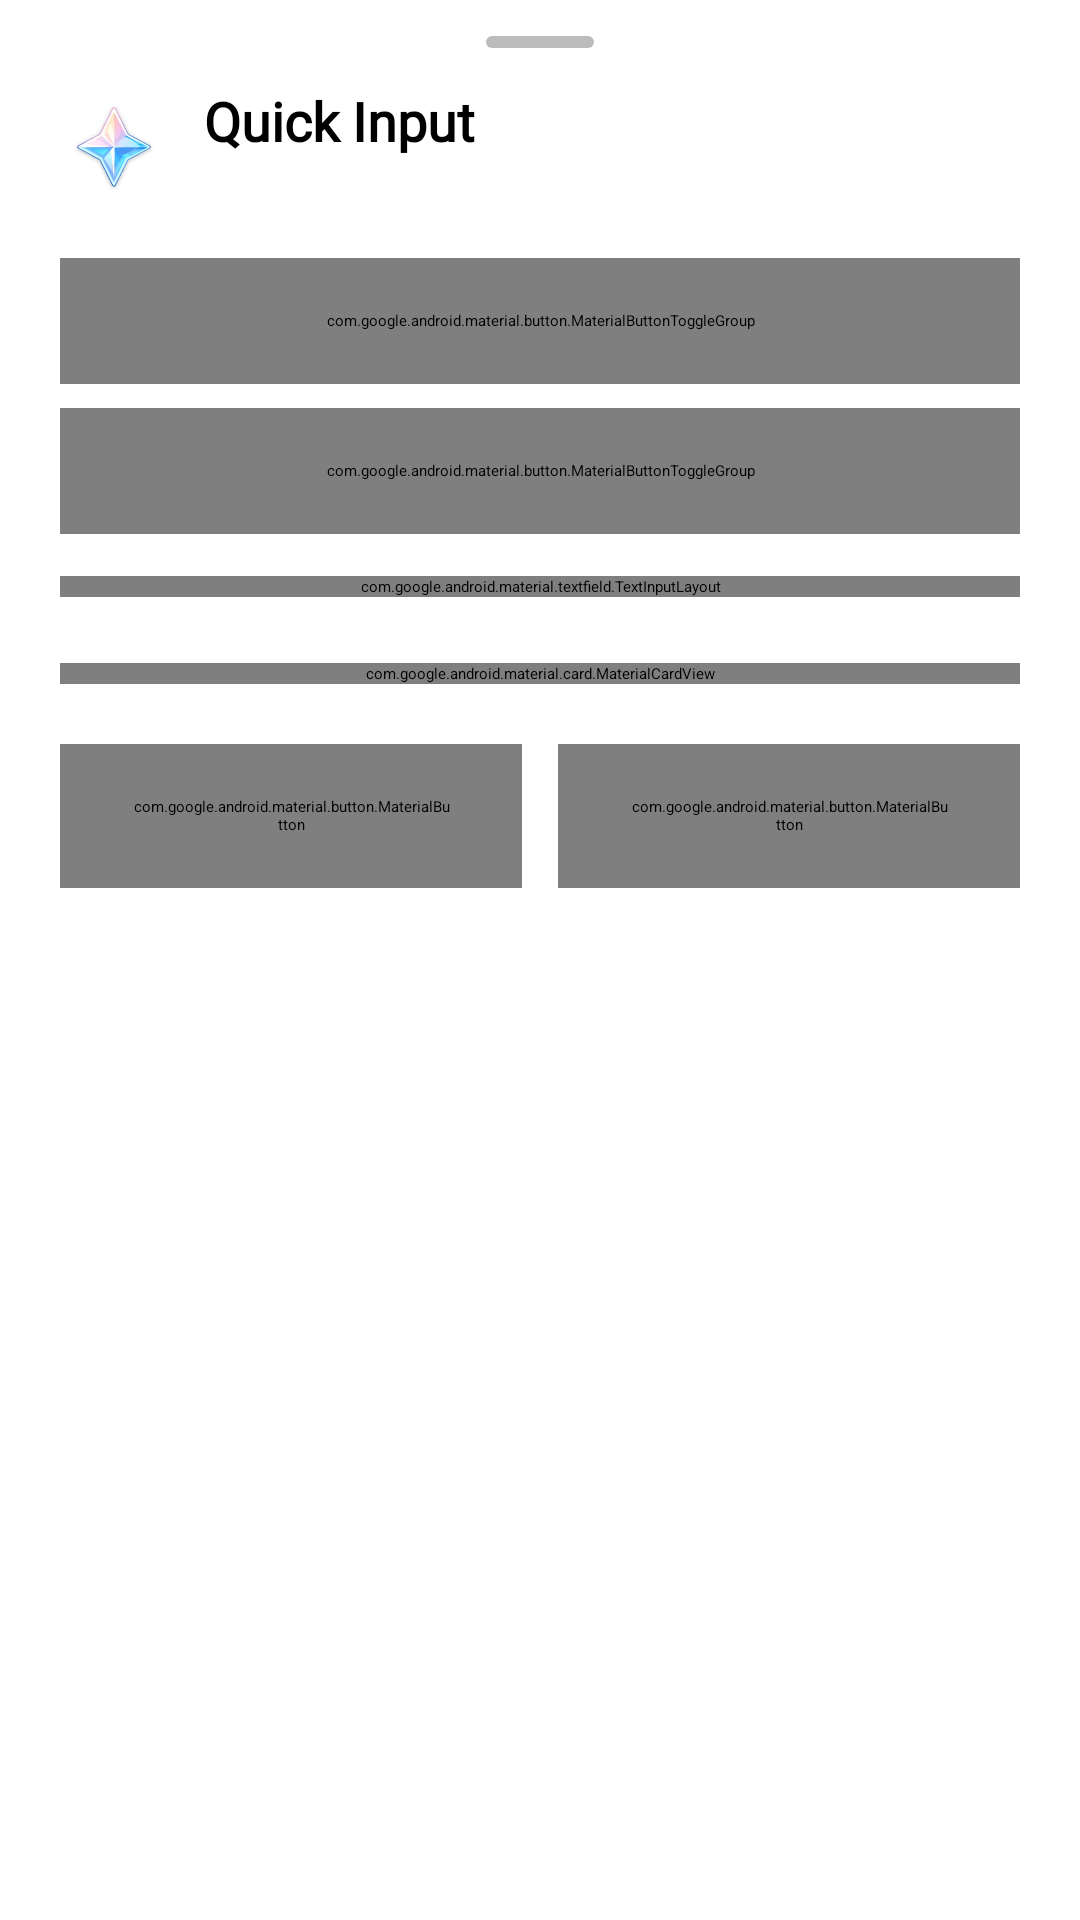

Here is an Android app screen rendered from its layout file. Give the layout XML and the strings, colors and styles it references.
<!-- AndroidManifest.xml: application theme Splash.Theme.Starting -->
<!-- res/layout/dialog_quick_add_gems.xml -->
<?xml version="1.0" encoding="utf-8"?>
<androidx.core.widget.NestedScrollView xmlns:android="http://schemas.android.com/apk/res/android"
    xmlns:app="http://schemas.android.com/apk/res-auto"
    xmlns:tools="http://schemas.android.com/tools"
    android:layout_width="match_parent"
    android:layout_height="wrap_content"
    android:fillViewport="true">

    <LinearLayout
        android:layout_width="match_parent"
        android:layout_height="wrap_content"
        android:orientation="vertical"
        android:paddingHorizontal="20dp"
        android:paddingTop="12dp"
        android:paddingBottom="24dp">

        <View
            android:layout_width="@dimen/sheet_drag_handle_width"
            android:layout_height="@dimen/sheet_drag_handle_height"
            android:layout_gravity="center_horizontal"
            android:layout_marginBottom="@dimen/sheet_drag_handle_margin_bottom"
            android:background="@drawable/sheet_drag_handle" />

        <LinearLayout
            android:layout_width="match_parent"
            android:layout_height="wrap_content"
            android:gravity="center_vertical"
            android:orientation="horizontal">

            <ImageView
                android:id="@+id/iv_dialog_icon"
                android:layout_width="36dp"
                android:layout_height="36dp"
                android:importantForAccessibility="no"
                android:src="@drawable/icon_primogem" />

            <LinearLayout
                android:layout_width="0dp"
                android:layout_height="wrap_content"
                android:layout_marginStart="12dp"
                android:layout_weight="1"
                android:orientation="vertical">

                <TextView
                    android:id="@+id/tv_dialog_header"
                    android:layout_width="wrap_content"
                    android:layout_height="wrap_content"
                    android:fontFamily="@font/genshin_font"
                    android:text="@string/dialog_quick_add_title"
                    android:textColor="@color/text"
                    android:textSize="18sp"
                    android:textStyle="bold" />

                <TextView
                    android:id="@+id/tv_dialog_subtitle"
                    android:layout_width="wrap_content"
                    android:layout_height="wrap_content"
                    android:fontFamily="@font/genshin_font"
                    android:textColor="@color/text_secondary"
                    android:textSize="13sp"
                    tools:text="Genshin Impact" />
            </LinearLayout>

            <ImageButton
                android:id="@+id/btn_dialog_close"
                android:layout_width="36dp"
                android:layout_height="36dp"
                android:background="?attr/selectableItemBackgroundBorderless"
                android:contentDescription="@string/a11y_btn_close"
                android:padding="8dp"
                android:scaleType="fitCenter"
                android:src="@drawable/icon_cross"
                app:tint="@color/text" />

        </LinearLayout>

        <com.google.android.material.button.MaterialButtonToggleGroup
            android:id="@+id/toggle_unit"
            android:layout_width="match_parent"
            android:layout_height="42dp"
            android:layout_marginTop="16dp"
            app:selectionRequired="true"
            app:singleSelection="true">

            <com.google.android.material.button.MaterialButton
                android:id="@+id/btn_unit_pulls"
                style="@style/Widget.Material3.Button.OutlinedButton"
                android:layout_width="0dp"
                android:layout_height="match_parent"
                android:layout_weight="1"
                android:insetTop="0dp"
                android:insetBottom="0dp"
                android:text="@string/savings_mode_pulls"
                android:textSize="13sp"
                android:textStyle="bold"
                app:icon="@drawable/icon_intertwined_fate"
                app:iconPadding="4dp"
                app:iconSize="16dp" />

            <com.google.android.material.button.MaterialButton
                android:id="@+id/btn_unit_gems"
                style="@style/Widget.Material3.Button.OutlinedButton"
                android:layout_width="0dp"
                android:layout_height="match_parent"
                android:layout_weight="1"
                android:insetTop="0dp"
                android:insetBottom="0dp"
                android:text="@string/savings_mode_gems"
                android:textSize="13sp"
                android:textStyle="bold"
                app:icon="@drawable/icon_primogem"
                app:iconPadding="4dp"
                app:iconSize="16dp" />

        </com.google.android.material.button.MaterialButtonToggleGroup>

        <com.google.android.material.button.MaterialButtonToggleGroup
            android:id="@+id/toggle_operation"
            android:layout_width="match_parent"
            android:layout_height="42dp"
            android:layout_marginTop="8dp"
            app:selectionRequired="true"
            app:singleSelection="true">

            <com.google.android.material.button.MaterialButton
                android:id="@+id/btn_op_add"
                style="@style/Widget.Material3.Button.OutlinedButton"
                android:layout_width="0dp"
                android:layout_height="match_parent"
                android:layout_weight="1"
                android:insetTop="0dp"
                android:insetBottom="0dp"
                android:text="@string/action_add"
                android:textSize="13sp"
                android:textStyle="bold"
                app:icon="@drawable/icon_plus"
                app:iconPadding="4dp"
                app:iconSize="14dp" />

            <com.google.android.material.button.MaterialButton
                android:id="@+id/btn_op_deduct"
                style="@style/Widget.Material3.Button.OutlinedButton"
                android:layout_width="0dp"
                android:layout_height="match_parent"
                android:layout_weight="1"
                android:insetTop="0dp"
                android:insetBottom="0dp"
                android:text="@string/action_deduct"
                android:textSize="13sp"
                android:textStyle="bold"
                app:icon="@drawable/icon_minus"
                app:iconPadding="4dp"
                app:iconSize="14dp" />

        </com.google.android.material.button.MaterialButtonToggleGroup>

        <com.google.android.material.textfield.TextInputLayout
            android:id="@+id/til_amount"
            style="@style/Widget.Material3.TextInputLayout.OutlinedBox"
            android:layout_width="match_parent"
            android:layout_height="wrap_content"
            android:layout_marginTop="14dp"
            android:hint="@string/dialog_quick_add_hint_gems"
            android:theme="@style/ThemeOverlay.GachaPoint.DropdownMenu"
            app:boxCornerRadiusBottomEnd="14dp"
            app:boxCornerRadiusBottomStart="14dp"
            app:boxCornerRadiusTopEnd="14dp"
            app:boxCornerRadiusTopStart="14dp"
            app:boxStrokeColor="@color/dropdown_stroke_color">

            <com.google.android.material.textfield.TextInputEditText
                android:id="@+id/et_amount"
                android:layout_width="match_parent"
                android:layout_height="wrap_content"
                android:fontFamily="@font/genshin_font"
                android:inputType="number"
                android:maxLength="8"
                android:textColor="@color/text"
                android:textSize="18sp"
                android:textStyle="bold" />

        </com.google.android.material.textfield.TextInputLayout>

        <HorizontalScrollView
            android:layout_width="match_parent"
            android:layout_height="wrap_content"
            android:layout_marginTop="10dp"
            android:clipToPadding="false"
            android:scrollbars="none">

            <LinearLayout
                android:id="@+id/ll_preset_chips"
                android:layout_width="wrap_content"
                android:layout_height="wrap_content"
                android:orientation="horizontal" />

        </HorizontalScrollView>

        <com.google.android.material.card.MaterialCardView
            android:id="@+id/card_preview"
            android:layout_width="match_parent"
            android:layout_height="wrap_content"
            android:layout_marginTop="12dp"
            app:cardBackgroundColor="@color/badge_blue_bg"
            app:cardCornerRadius="12dp"
            app:cardElevation="0dp"
            app:strokeWidth="0dp">

            <LinearLayout
                android:layout_width="match_parent"
                android:layout_height="wrap_content"
                android:gravity="center_vertical"
                android:orientation="horizontal"
                android:paddingHorizontal="14dp"
                android:paddingVertical="10dp">

                <ImageView
                    android:layout_width="16dp"
                    android:layout_height="16dp"
                    android:importantForAccessibility="no"
                    android:src="@drawable/icon_about"
                    app:tint="@color/check" />

                <TextView
                    android:id="@+id/tv_preview_calc"
                    android:layout_width="0dp"
                    android:layout_height="wrap_content"
                    android:layout_marginStart="10dp"
                    android:layout_weight="1"
                    android:textColor="@color/check"
                    android:textSize="12sp"
                    tools:text="С автосхлопыванием: +3 кр., +20 валюты" />

            </LinearLayout>

        </com.google.android.material.card.MaterialCardView>

        <LinearLayout
            android:layout_width="match_parent"
            android:layout_height="wrap_content"
            android:layout_marginTop="20dp"
            android:orientation="horizontal">

            <com.google.android.material.button.MaterialButton
                android:id="@+id/btn_cancel"
                style="@style/Widget.Material3.Button.OutlinedButton"
                android:layout_width="0dp"
                android:layout_height="@dimen/min_touch_target_size"
                android:layout_marginEnd="6dp"
                android:layout_weight="1"
                android:text="@string/cancel"
                android:textColor="@color/text_secondary"
                android:textSize="14sp"
                app:cornerRadius="12dp"
                app:strokeColor="@color/divider_color" />

            <com.google.android.material.button.MaterialButton
                android:id="@+id/btn_apply"
                style="@style/Widget.Material3.Button.TonalButton"
                android:layout_width="0dp"
                android:layout_height="@dimen/min_touch_target_size"
                android:layout_marginStart="6dp"
                android:layout_weight="1"
                android:text="@string/action_add"
                android:textSize="14sp"
                android:textStyle="bold"
                app:cornerRadius="12dp" />

        </LinearLayout>

    </LinearLayout>

</androidx.core.widget.NestedScrollView>
<!-- resources referenced by this layout -->
<resources>
  <color name="badge_blue_bg">#E3ECF6</color>
  <color name="check">#5E84AD</color>
  <color name="divider_color">#1A000000</color>
  <color name="text">#000000</color>
  <color name="text_secondary">#757575</color>
  <dimen name="min_touch_target_size">48dp</dimen>
  <dimen name="sheet_drag_handle_height">4dp</dimen>
  <dimen name="sheet_drag_handle_margin_bottom">12dp</dimen>
  <dimen name="sheet_drag_handle_width">36dp</dimen>
  <!-- drawable sheet_drag_handle (drawable) -->
  <?xml version="1.0" encoding="utf-8"?>
  <shape xmlns:android="http://schemas.android.com/apk/res/android"
      android:shape="rectangle">
      <corners android:radius="4dp" />
      <solid android:color="@color/light_grey" />
  </shape>
  <string name="a11y_btn_close">Close</string>
  <string name="action_add">Add</string>
  <string name="action_deduct">Deduct</string>
  <string name="cancel">Cancel</string>
  <string name="dialog_quick_add_hint_gems">Amount of currency</string>
  <string name="dialog_quick_add_title">Quick Input</string>
  <string name="savings_mode_gems">Currency</string>
  <string name="savings_mode_pulls">Pulls</string>
  <color name="light_grey">#BCBCBC</color>
  <color name="white">#FFFFFFFF</color>
  <color name="black">#FF000000</color>
  <style name="ShapeAppearance.GachaPoint.RoundedPopup" parent="ShapeAppearance.Material3.Corner.Medium">
          <item name="cornerSize">16dp</item>
      </style>
  <color name="background_light">#F4F6F8</color>
  <color name="card_background_light">#EAEDF0</color>
  <color name="accent">#163F6B</color>
  <style name="Widget.GachaPoint.CircularProgressIndicator" parent="Widget.Material3.CircularProgressIndicator">
          <item name="indicatorColor">@color/contrast_wb_tint</item>
          <item name="trackThickness">4dp</item>
      </style>
  <style name="NavMenuIndicator.GachaPoint.Indicator" parent="Widget.Material3.BottomNavigationView.ActiveIndicator">
          <item name="android:color">@color/accent</item>
          <item name="android:width">56dp</item>
          <item name="android:height">32dp</item>
      </style>
  <color name="dark_grey">#161616</color>
  <color name="grey">#282828</color>
  <style name="Typography.GachaPoint.TimePicker" parent="TextAppearance.Material3.LabelLarge">
          <item name="fontFamily">@font/genshin_font</item>
          <item name="android:fontFamily">@font/genshin_font</item>
      </style>
  <style name="TimePickerClock.GachaPoint.Clock" parent="Widget.Material3.MaterialTimePicker.Clock">
          <item name="clockNumberTextColor">@color/white</item>
      </style>
  <color name="check_30">#4D5E84AD</color>
  <style name="Widget.GachaPoint.BottomSheet.Modal" parent="Widget.Material3.BottomSheet.Modal">
          <item name="android:maxWidth">@dimen/bottom_sheet_max_width</item>
          <item name="shapeAppearance">@style/ShapeAppearance.GachaPoint.BottomSheet</item>
      </style>
  <color name="card_bg">#FFFFFF</color>
  <style name="ShapeAppearance.GachaPoint.Dialog" parent="ShapeAppearance.Material3.Corner.ExtraLarge">
          <item name="cornerSize">24dp</item>
      </style>
  <style name="Widget.GachaPoint.Dialog.Button.Positive" parent="Widget.Material3.Button.TextButton.Dialog">
          <item name="android:textColor">@color/check</item>
          <item name="rippleColor">@color/check_30</item>
          <item name="android:textStyle">bold</item>
      </style>
  <style name="Widget.GachaPoint.Dialog.Button.Negative" parent="Widget.Material3.Button.TextButton.Dialog">
          <item name="android:textColor">@color/text_secondary</item>
          <item name="rippleColor">@color/check_30</item>
      </style>
  <color name="pull_row_bg">@color/card_bg</color>
  <style name="ShapeAppearance.GachaPoint.CalendarDialog" parent="ShapeAppearance.Material3.Corner.ExtraLarge">
          <item name="cornerSize">24dp</item>
      </style>
  <dimen name="bottom_sheet_max_width">560dp</dimen>
</resources>
